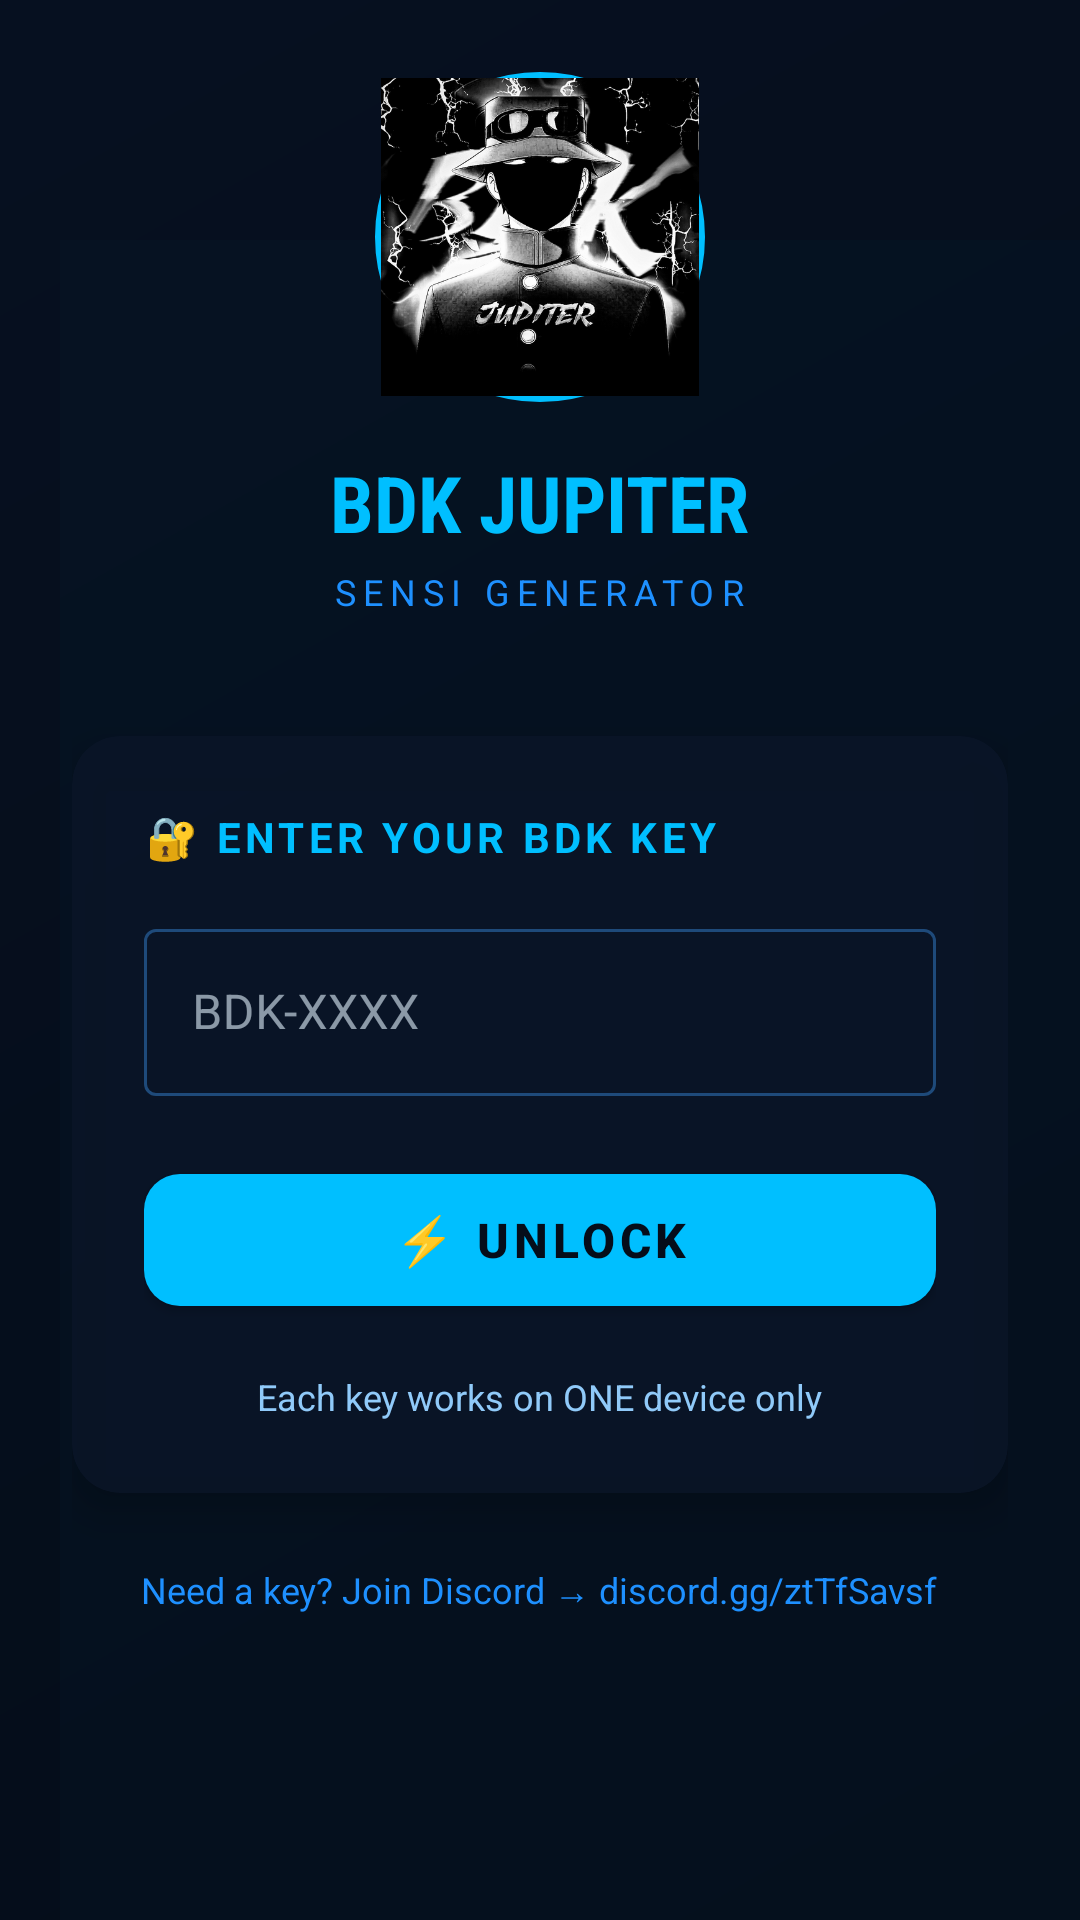

The Android layout XML behind this screen, and the referenced resources:
<!-- AndroidManifest.xml: application theme Theme.BDKJupiter -->
<!-- res/layout/activity_login.xml -->
<?xml version="1.0" encoding="utf-8"?>
<FrameLayout xmlns:android="http://schemas.android.com/apk/res/android"
    xmlns:app="http://schemas.android.com/apk/res-auto"
    android:layout_width="match_parent"
    android:layout_height="match_parent">

    
    <View
        android:layout_width="match_parent"
        android:layout_height="match_parent"
        android:background="@drawable/login_bg_gradient" />

    
    <View
        android:layout_width="match_parent"
        android:layout_height="match_parent"
        android:background="#CC050D1A" />

    <ScrollView
        android:layout_width="match_parent"
        android:layout_height="match_parent">

        <LinearLayout
            android:layout_width="match_parent"
            android:layout_height="wrap_content"
            android:orientation="vertical"
            android:gravity="center"
            android:padding="24dp"
            android:paddingTop="80dp"
            android:paddingBottom="80dp">

            
            <FrameLayout
                android:layout_width="110dp"
                android:layout_height="110dp"
                android:layout_marginBottom="16dp">

                <ImageView
                    android:layout_width="110dp"
                    android:layout_height="110dp"
                    android:background="@drawable/logo_round_bg" />

                <ImageView
                    android:layout_width="106dp"
                    android:layout_height="106dp"
                    android:layout_gravity="center"
                    android:src="@drawable/logo"
                    android:scaleType="centerCrop"
                    android:clipToOutline="true"
                    android:background="@drawable/circle_clip" />

            </FrameLayout>

            <TextView
                android:layout_width="wrap_content"
                android:layout_height="wrap_content"
                android:text="BDK JUPITER"
                android:textColor="#00BFFF"
                android:textSize="26sp"
                android:textStyle="bold"
                android:fontFamily="sans-serif-condensed"
                android:layout_marginBottom="4dp" />

            <TextView
                android:layout_width="wrap_content"
                android:layout_height="wrap_content"
                android:text="SENSI GENERATOR"
                android:textColor="#1E90FF"
                android:textSize="12sp"
                android:letterSpacing="0.2"
                android:layout_marginBottom="40dp" />

            <androidx.cardview.widget.CardView
                android:id="@+id/cardLogin"
                android:layout_width="match_parent"
                android:layout_height="wrap_content"
                app:cardBackgroundColor="#CC0A1628"
                app:cardCornerRadius="16dp"
                app:cardElevation="8dp">

                <LinearLayout
                    android:layout_width="match_parent"
                    android:layout_height="wrap_content"
                    android:orientation="vertical"
                    android:padding="24dp">

                    <TextView
                        android:layout_width="wrap_content"
                        android:layout_height="wrap_content"
                        android:text="🔐 ENTER YOUR BDK KEY"
                        android:textColor="#00BFFF"
                        android:textSize="14sp"
                        android:textStyle="bold"
                        android:letterSpacing="0.1"
                        android:layout_marginBottom="16dp" />

                    <com.google.android.material.textfield.TextInputLayout
                        android:layout_width="match_parent"
                        android:layout_height="wrap_content"
                        style="@style/Widget.MaterialComponents.TextInputLayout.OutlinedBox"
                        app:boxStrokeColor="@color/input_stroke_color"
                        app:hintTextColor="@color/input_hint_color">

                        <com.google.android.material.textfield.TextInputEditText
                            android:id="@+id/etPassword"
                            android:layout_width="match_parent"
                            android:layout_height="wrap_content"
                            android:hint="BDK-XXXX"
                            android:textColor="@color/text_primary"
                            android:textColorHint="@color/text_secondary"
                            android:inputType="textVisiblePassword"
                            android:textAllCaps="true" />

                    </com.google.android.material.textfield.TextInputLayout>

                    <TextView
                        android:id="@+id/tvError"
                        android:layout_width="match_parent"
                        android:layout_height="wrap_content"
                        android:layout_marginTop="8dp"
                        android:textColor="#FF4444"
                        android:textSize="13sp"
                        android:visibility="gone" />

                    <com.google.android.material.button.MaterialButton
                        android:id="@+id/btnLogin"
                        android:layout_width="match_parent"
                        android:layout_height="56dp"
                        android:layout_marginTop="20dp"
                        android:text="⚡ UNLOCK"
                        android:textSize="16sp"
                        android:textStyle="bold"
                        android:letterSpacing="0.1"
                        app:backgroundTint="#00BFFF"
                        android:textColor="@color/bg_dark"
                        app:cornerRadius="12dp" />

                    <TextView
                        android:layout_width="wrap_content"
                        android:layout_height="wrap_content"
                        android:layout_gravity="center"
                        android:layout_marginTop="16dp"
                        android:text="Each key works on ONE device only"
                        android:textColor="@color/text_secondary"
                        android:textSize="12sp" />

                </LinearLayout>

            </androidx.cardview.widget.CardView>

            <TextView
                android:layout_width="wrap_content"
                android:layout_height="wrap_content"
                android:layout_marginTop="24dp"
                android:text="Need a key? Join Discord → discord.gg/ztTfSavsf"
                android:textColor="#1E90FF"
                android:textSize="12sp" />

        </LinearLayout>

    </ScrollView>

</FrameLayout>
<!-- resources referenced by this layout -->
<resources>
  <color name="bg_dark">#050D1A</color>
  <color name="text_primary">#E3F2FD</color>
  <color name="text_secondary">#90CAF9</color>
  <!-- drawable login_bg_gradient (drawable) -->
  <?xml version="1.0" encoding="utf-8"?>
  <layer-list xmlns:android="http://schemas.android.com/apk/res/android">
      <item>
          <shape android:shape="rectangle">
              <gradient
                  android:startColor="#050D1A"
                  android:centerColor="#071428"
                  android:endColor="#0A1E3D"
                  android:angle="135"
                  android:type="linear" />
          </shape>
      </item>
      
      <item android:top="80dp" android:left="20dp">
          <shape android:shape="rectangle">
              <solid android:color="#1500BFFF" />
              <size android:width="2dp" android:height="120dp" />
          </shape>
      </item>
  </layer-list>
  <!-- drawable logo: png bitmap (drawable, 202432 bytes) -->
  <!-- drawable logo_round_bg (drawable) -->
  <?xml version="1.0" encoding="utf-8"?>
  <shape xmlns:android="http://schemas.android.com/apk/res/android"
      android:shape="oval">
      <solid android:color="#0A1628" />
      <stroke android:width="2dp" android:color="#00BFFF" />
  </shape>
  <style name="Theme.BDKJupiter" parent="Theme.MaterialComponents.DayNight.NoActionBar">
          <item name="colorPrimary">@color/neon_cyan</item>
          <item name="colorPrimaryVariant">@color/neon_blue</item>
          <item name="colorOnPrimary">@color/bg_dark</item>
          <item name="colorSecondary">@color/neon_blue</item>
          <item name="colorSecondaryVariant">@color/neon_cyan</item>
          <item name="colorOnSecondary">@color/bg_dark</item>
          <item name="android:colorBackground">@color/bg_dark</item>
          <item name="colorSurface">@color/card_dark</item>
          <item name="colorOnSurface">@color/text_primary</item>
          <item name="android:windowBackground">@color/bg_dark</item>
          <item name="android:statusBarColor">@color/bg_dark</item>
          <item name="android:navigationBarColor">@color/bg_dark</item>
          <item name="android:windowLightStatusBar">false</item>
      </style>
  <color name="neon_cyan">#00BFFF</color>
  <color name="neon_blue">#1E90FF</color>
  <color name="card_dark">#0A1628</color>
</resources>
